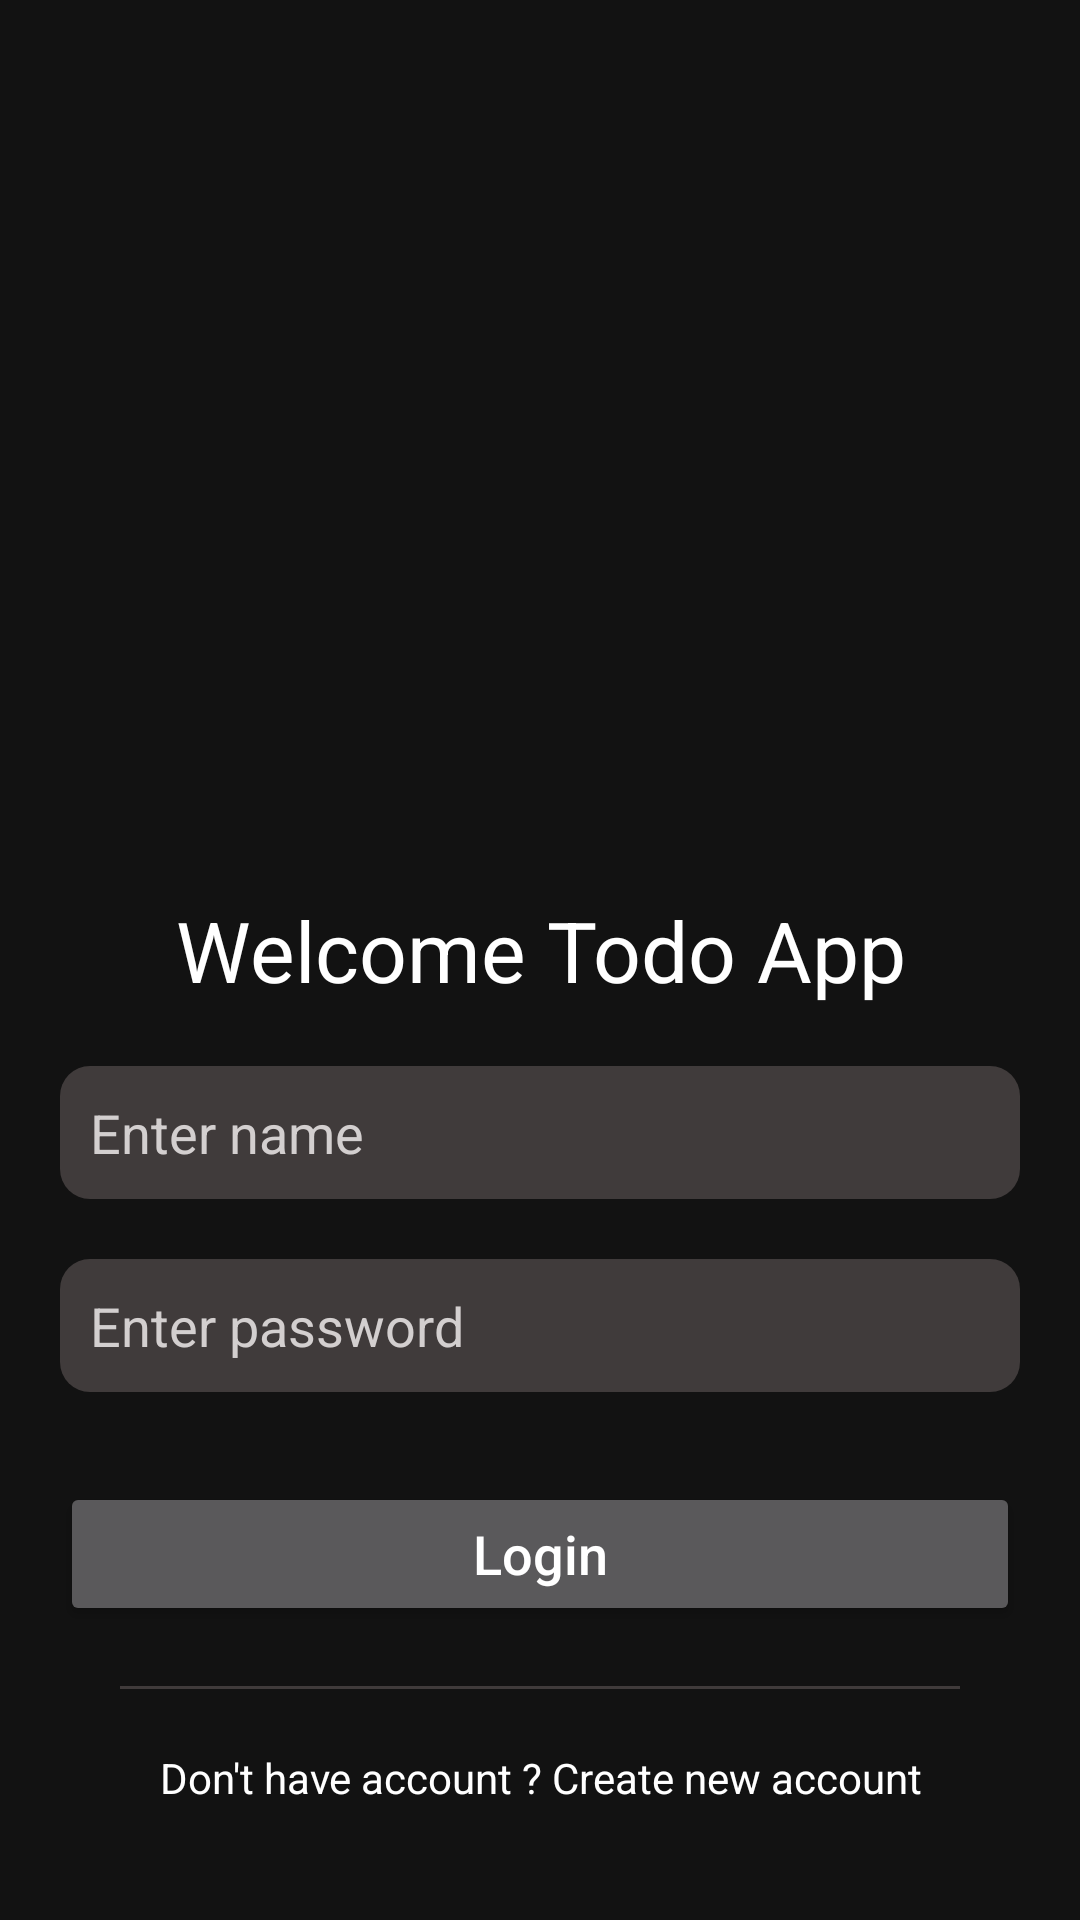

Android layout source for this screen:
<!-- AndroidManifest.xml: application theme Theme.AppCompat.NoActionBar -->
<!-- res/layout/activity_login.xml -->
<?xml version="1.0" encoding="utf-8"?>
<ScrollView
    xmlns:android="http://schemas.android.com/apk/res/android"
    android:layout_width="match_parent"
    android:layout_height="match_parent"
    android:fillViewport="true"
    >
    <LinearLayout
        android:layout_width="match_parent"
        android:layout_height="match_parent"
        android:background="@color/colorPrimaryDark"
        android:orientation="vertical"
        android:paddingTop="160dp"
        >
        <ImageView
            android:layout_width="120dp"
            android:layout_height="120dp"
            android:src="@drawable/icon"
            android:layout_gravity="center_horizontal"
            />
        <TextView
            android:layout_width="match_parent"
            android:layout_height="wrap_content"
            android:text="Welcome Todo App"
            android:textColor="#ffffff"
            android:textAlignment="center"
            android:textSize="28sp"
            android:layout_marginTop="18dp"
            />


        <LinearLayout
            android:layout_width="match_parent"
            android:layout_height="match_parent"
            android:orientation="vertical"
            android:layout_marginLeft="20dp"
            android:layout_marginRight="20dp"
            android:layout_marginTop="20dp"
            >
            <EditText
                android:layout_width="match_parent"
                android:layout_height="wrap_content"
                android:hint="Enter name"
                android:background="@drawable/input_field"
                android:textColorHint="#D3CFCF"
                android:id="@+id/edt_name_todo"
                android:singleLine="true"
                android:inputType="text"
                android:textColor="#ffffff"
                />
            <EditText
                android:layout_width="match_parent"
                android:layout_height="wrap_content"
                android:autofillHints=""
                android:hint="Enter password"
                android:background="@drawable/input_field"
                android:textColorHint="#D3CFCF"
                android:id="@+id/edt_password_todo"
                android:layout_marginTop="20dp"
                android:singleLine="true"
                android:inputType="textPassword"
                android:textColor="#ffffff"
                />
            <Button
                android:layout_width="match_parent"
                android:layout_height="wrap_content"
                android:text="Login"
                android:textAllCaps="false"
                android:textSize="18dp"
                android:id="@+id/btn_login"
                android:layout_marginTop="30dp"
                />
            <ProgressBar
                android:layout_width="wrap_content"
                android:layout_height="wrap_content"
                android:layout_gravity="center"
                android:layout_marginTop="10dp"
                android:id="@+id/progress_bar_todo"
                android:visibility="gone"
                />
            <View
                android:layout_width="match_parent"
                android:layout_height="1dp"
                android:background="@color/shade_black"
                android:layout_margin="20dp"
                />
            <TextView
                android:layout_width="match_parent"
                android:layout_height="wrap_content"
                android:textSize="14sp"
                android:textColor="#ffffff"
                android:textAllCaps="false"
                android:textAlignment="center"
                android:text="Don't have account ? Create new account"
                android:id="@+id/txt_navigate_register"
                />

        </LinearLayout>
    </LinearLayout>
</ScrollView>
<!-- resources referenced by this layout -->
<resources>
  <color name="colorPrimaryDark">#121212</color>
  <color name="shade_black">#403b3B</color>
  <!-- drawable input_field (drawable) -->
  <?xml version="1.0" encoding="utf-8"?>
  <shape xmlns:android="http://schemas.android.com/apk/res/android" android:shape="rectangle">
      <corners android:radius="10dp"/>
      <solid android:color="@color/shade_black" />
      <padding android:top="10dp"
          android:left="10dp"
          android:right="10dp"
          android:bottom="10dp" />
  </shape>
</resources>
